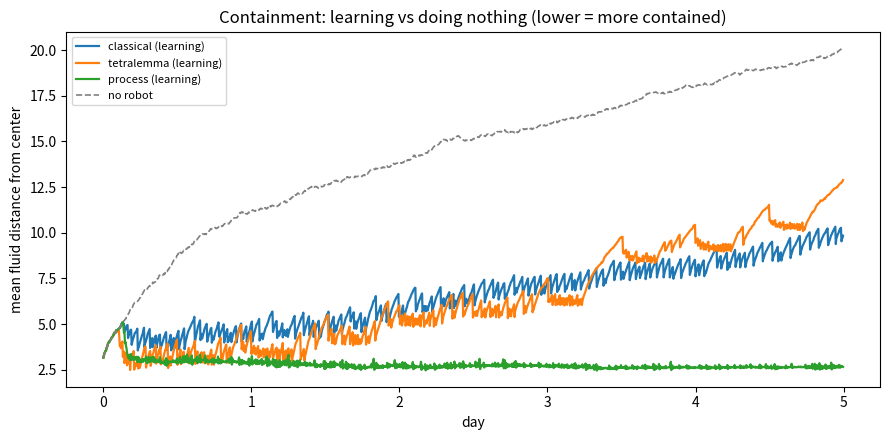
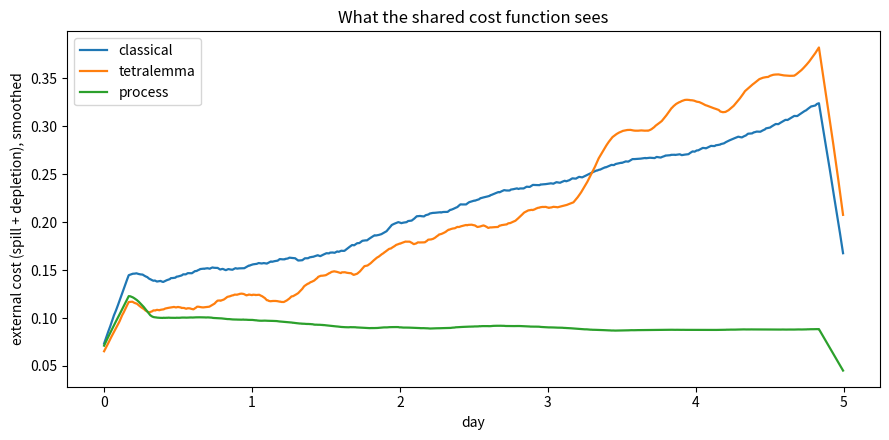
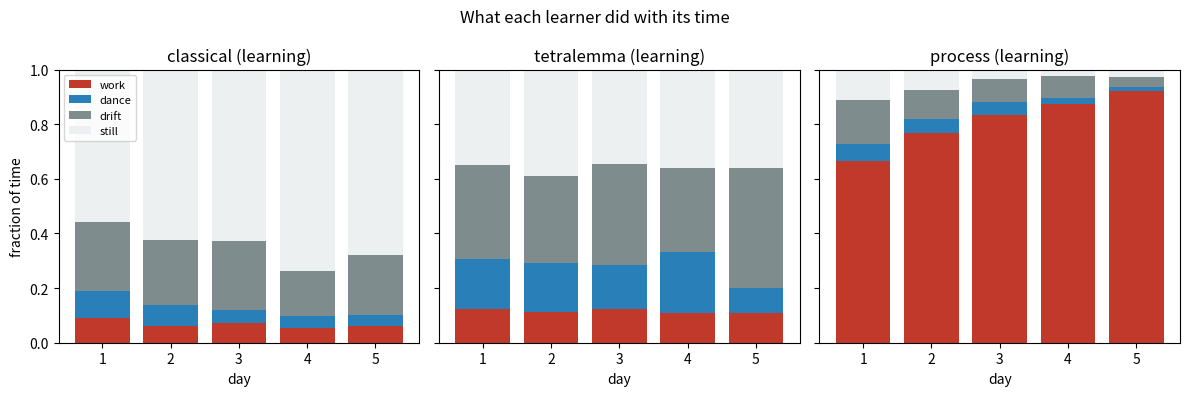
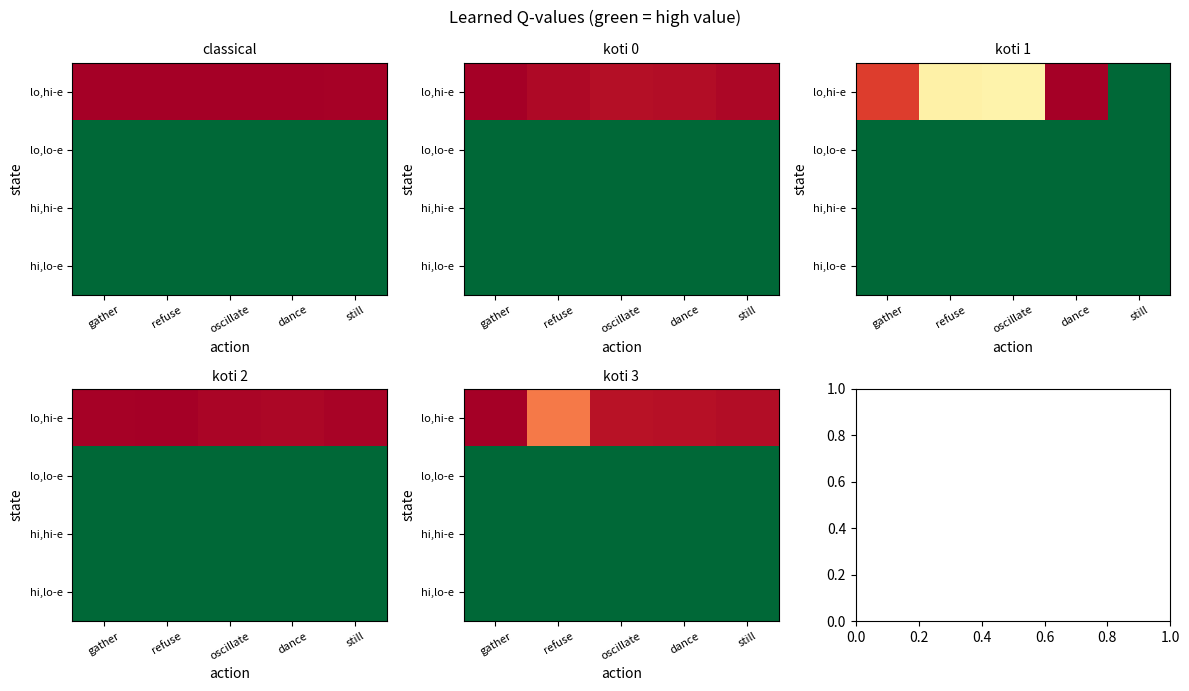
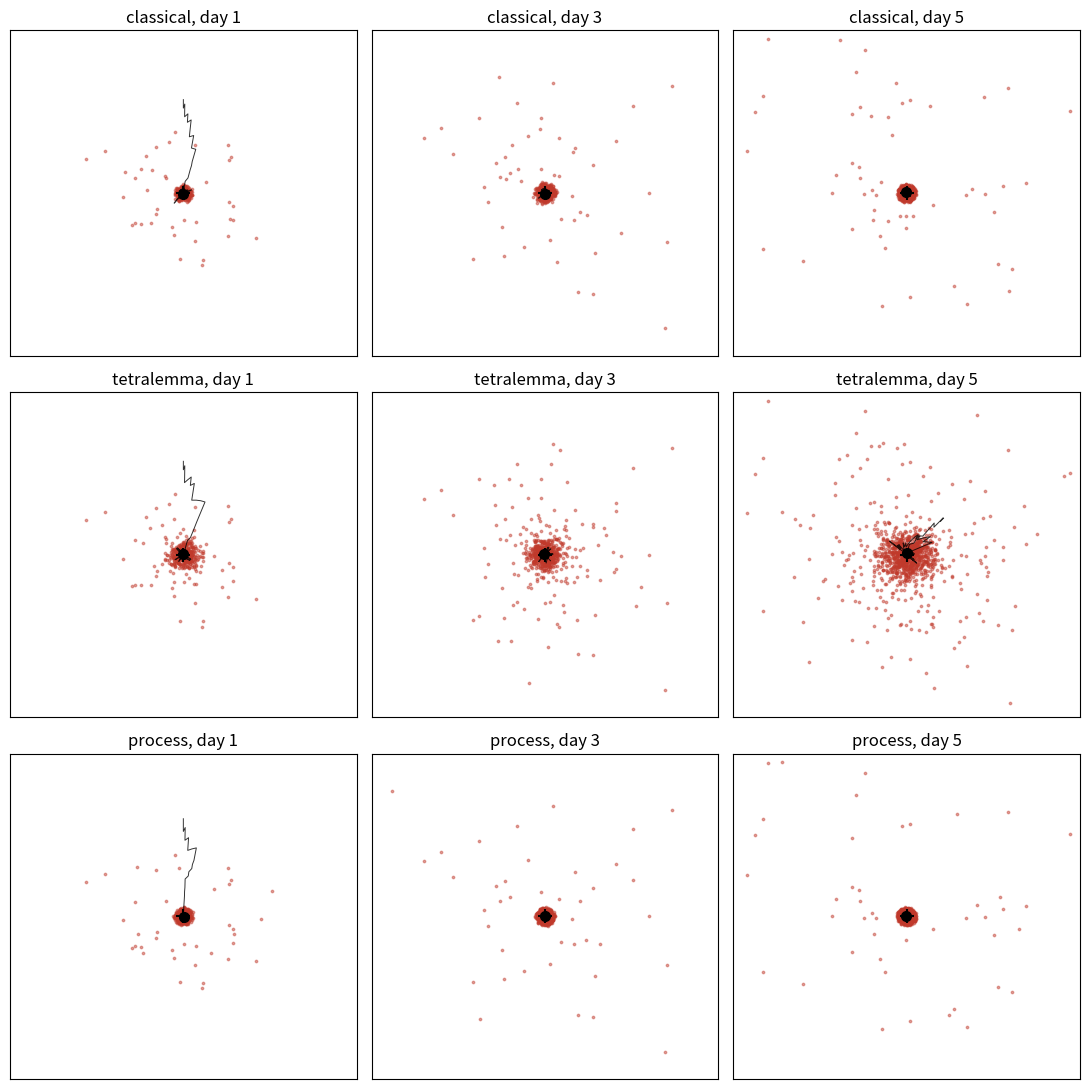

Recreate these plots in Python, in order.
#!/usr/bin/env python3
"""Learning version: three robots, one shared world, three floors of representation.

Same body, same room, same spill, same 5 actions. What differs is how each
robot REPRESENTS the cost it learns from:
  - classical  : binary states (spill high/low x energy low/high), scalar reward
  - tetralemma : four kotis = four reward hypotheses, one Q-table each, cycled
  - process    : no levels, only differences; linear TD over continuous features

Five days, five-minute ticks. Q-learning / TD(0), epsilon-greedy.
"""
import os
import numpy as np
import matplotlib
matplotlib.use("Agg")
import matplotlib.pyplot as plt

OUT = os.path.expanduser("~/workspace/art-project")
os.makedirs(OUT, exist_ok=True)

DAYS, TICKS_PER_DAY = 5, 288
T = DAYS * TICKS_PER_DAY
CENTER = np.array([50.0, 50.0])
SEEP_LAMBDA = 0.5
DIFFUSE_SIG = 0.55
SWEEP_R, SWEEP_PULL = 6.0, 3.0
MAX_SPEED = 1.3
E_MAX, E_MOVE, E_SWEEP, E_REST = 100.0, 0.045, 0.02, 0.5
ACTIONS = ["gather", "refuse", "oscillate", "dance", "still"]
ACTION_MODE = {"gather": "work", "refuse": "drift", "oscillate": "drift",
               "dance": "dance", "still": "still"}
MODES = ["work", "dance", "drift", "still"]
ALPHA, GAMMA = 0.15, 0.95


def clamp(p):
    return np.clip(p, 2.0, 98.0)


class Room:
    def __init__(self, seed):
        self.erng = np.random.default_rng(seed)
        th = self.erng.uniform(0, 2 * np.pi, 250)
        rr = self.erng.uniform(0, 6, 250)
        self.fluid = CENTER + np.stack([rr * np.cos(th), rr * np.sin(th)], axis=1)

    def seep_and_diffuse(self):
        n = self.erng.poisson(SEEP_LAMBDA)
        if n:
            self.fluid = np.vstack([self.fluid, CENTER + self.erng.normal(0, 3.0, (n, 2))])
        self.fluid = clamp(self.fluid + self.erng.normal(0, DIFFUSE_SIG, self.fluid.shape))
        if len(self.fluid) > 1500:
            self.fluid = self.fluid[-1500:]

    def spill(self):
        return float(np.mean(np.linalg.norm(self.fluid - CENTER, axis=1)))

    def sweep(self, pos, active):
        if not active:
            return 0
        d = np.linalg.norm(self.fluid - pos, axis=1)
        m = d < SWEEP_R
        if m.any():
            vec = CENTER - self.fluid[m]
            nrm = np.linalg.norm(vec, axis=1, keepdims=True) + 1e-9
            self.fluid[m] = clamp(self.fluid[m] + vec / nrm * SWEEP_PULL)
        return int(m.sum())


class Body:
    """Shared body: movement, energy, the part no floor can overrule."""
    def __init__(self):
        self.pos = np.array([50.0, 80.0])
        self.energy = E_MAX
        self.visit = np.zeros((25, 25))
        self.trail = []

    def move(self, target, sweeping):
        if self.energy < 8:  # the body overrules every floor
            target, sweeping, forced = self.pos.copy(), False, True
        else:
            forced = False
        delta = target - self.pos
        dist = float(np.linalg.norm(delta))
        speed = min(MAX_SPEED, dist)
        if dist > 1e-9:
            self.pos = clamp(self.pos + delta / dist * speed)
        spent = E_MOVE * (speed / MAX_SPEED) + (E_SWEEP if sweeping else 0)
        self.energy -= spent
        if speed < 0.15:
            self.energy = min(E_MAX, self.energy + E_REST)
        self.visit *= 0.996
        i = int(np.clip(self.pos[0] / 4, 0, 24))
        j = int(np.clip(self.pos[1] / 4, 0, 24))
        self.visit[i, j] += 1
        self.trail.append(self.pos.copy())
        return speed, spent, forced


def action_target(a, tick, body, room):
    centroid = room.fluid.mean(axis=0)
    away = clamp(2 * CENTER - centroid)
    if a == 0:
        return centroid, True
    if a == 1:
        return away, False
    if a == 2:
        toward = (tick // 8) % 2 == 0
        return (centroid if toward else away), toward
    if a == 3:
        tgt = body.pos + np.array([10 * np.sin(tick / 9.0), 10 * np.cos(tick / 14.0)])
        return clamp(tgt), False
    return body.pos.copy(), False


# ---------------- learners: the three floors ----------------

class TabularQ:
    def __init__(self, n_states, n_actions, seed):
        self.Q = np.zeros((n_states, n_actions))
        self.rng = np.random.default_rng(seed)

    def act(self, s, eps):
        if self.rng.random() < eps:
            return int(self.rng.integers(self.Q.shape[1]))
        return int(np.argmax(self.Q[s]))

    def update(self, s, a, r, s2):
        self.Q[s, a] += ALPHA * (r + GAMMA * np.max(self.Q[s2]) - self.Q[s, a])


def binary_state(spill, energy):
    return int(spill > 13) * 2 + int(energy < 40)


class Classical:
    """Bivalent floor: 4 crisp states, one scalar reward, one Q-table."""
    name = "classical"

    def __init__(self):
        self.q = TabularQ(4, 5, seed=101)

    def state(self, spill, energy, body):
        return binary_state(spill, energy)

    def reward(self, spill, spent, d_spill, d_energy):
        return -(spill / 30.0) - 10.0 * spent

    def act(self, s, eps, tick):
        return self.q.act(s, eps)

    def update(self, s, a, r, s2, tick):
        self.q.update(s, a, r, s2)


class Tetralemma:
    """Four kotis = four reward hypotheses, one Q-table each, cycled by watch."""
    name = "tetralemma"
    KOTI = ["P: minimize spill", "not-P: minimize effort",
            "both: minimize the worse", "neither: minimize change"]

    def __init__(self):
        self.tables = [TabularQ(4, 5, seed=200 + i) for i in range(4)]

    def koti(self, tick):
        return (tick // (TICKS_PER_DAY // 4)) % 4

    def state(self, spill, energy, body):
        return binary_state(spill, energy)

    def reward(self, spill, spent, d_spill, d_energy, tick):
        k = self.koti(tick)
        if k == 0:
            return -(spill / 30.0)
        if k == 1:
            return -10.0 * spent
        if k == 2:
            return -max(spill / 30.0, 10.0 * spent)
        return -(abs(d_spill) * 3.0 + abs(d_energy) * 3.0)

    def act(self, s, eps, tick):
        return self.tables[self.koti(tick)].act(s, eps)

    def update(self, s, a, r, s2, tick):
        self.tables[self.koti(tick)].update(s, a, r, s2)


class Process:
    """No levels, only differences. Linear TD over continuous features."""
    name = "process"

    def __init__(self):
        self.w = np.zeros((5, 4))
        self.rng = np.random.default_rng(303)
        self.spill_ema = None
        self.prev_C = None

    def features(self, spill, energy, body):
        if self.spill_ema is None:
            self.spill_ema = spill
        self.spill_ema = 0.95 * self.spill_ema + 0.05 * spill
        i = int(np.clip(body.pos[0] / 4, 0, 24))
        j = int(np.clip(body.pos[1] / 4, 0, 24))
        novelty = 1.0 - min(body.visit[i, j] / 8.0, 1.0)
        trend = float(np.clip((spill - self.spill_ema) / 2.0, -1, 1))
        return np.array([spill / 30.0, energy / 100.0, novelty, trend])

    def state(self, spill, energy, body):
        return self.features(spill, energy, body)

    def reward(self, spill, spent, d_spill, d_energy, body):
        C = spill / 30.0 + (E_MAX - body.energy) / E_MAX
        r = 0.0 if self.prev_C is None else -(C - self.prev_C)
        self.prev_C = C
        return r

    def act(self, phi, eps, tick):
        if self.rng.random() < eps:
            return int(self.rng.integers(5))
        return int(np.argmax(self.w @ phi))

    def update(self, phi, a, r, phi2, tick):
        td = r + GAMMA * np.max(self.w @ phi2) - self.w[a] @ phi
        self.w[a] += ALPHA * td * phi


# ---------------- run ----------------

def run(learner):
    room = Room(seed=123)  # identical spill for every floor
    body = Body()
    spill_hist, cost_hist, modes, rewards = [], [], [], []
    prev_spill, prev_energy = room.spill(), body.energy
    for tick in range(T):
        room.seep_and_diffuse()
        spill = room.spill()
        s = learner.state(spill, body.energy, body)
        eps = max(0.05, 0.35 * (1 - tick / T))
        a = learner.act(s, eps, tick)
        target, sweeping = action_target(a, tick, body, room)
        speed, spent, forced = body.move(target, sweeping)
        room.sweep(body.pos, sweeping)
        spill2 = room.spill()
        d_spill, d_energy = spill2 - prev_spill, body.energy - prev_energy
        s2 = learner.state(spill2, body.energy, body)
        if isinstance(learner, Tetralemma):
            r = learner.reward(spill2, spent, d_spill, d_energy, tick)
        elif isinstance(learner, Process):
            r = learner.reward(spill2, spent, d_spill, d_energy, body)
        else:
            r = learner.reward(spill2, spent, d_spill, d_energy)
        learner.update(s, a, r, s2, tick)
        spill_hist.append(spill2)
        cost_hist.append(spill2 / 30.0 + (E_MAX - body.energy) / E_MAX)
        modes.append("still" if forced else ACTION_MODE[ACTIONS[a]])
        rewards.append(r)
        prev_spill, prev_energy = spill2, body.energy
    return room, body, learner, np.array(spill_hist), np.array(cost_hist), np.array(modes)


def run_norobot():
    room = Room(seed=123)
    spills = np.empty(T)
    for tick in range(T):
        room.seep_and_diffuse()
        spills[tick] = room.spill()
    return spills


learners = [Classical(), Tetralemma(), Process()]
results = {l.name: run(l) for l in learners}
norobot = run_norobot()

print(f"{'robot':<11}{'day':<4}{'spill':<7}{'extcost':<9}" +
      "".join(f"{m:<7}" for m in MODES) + f"{'energy':<7}{'mean_r':<8}")
for name, (room, body, learner, spills, costs, modes) in results.items():
    for d in range(DAYS):
        sl = slice(d * TICKS_PER_DAY, (d + 1) * TICKS_PER_DAY)
        frac = [(modes[sl] == m).mean() for m in MODES]
        print(f"{name:<11}{d+1:<4}{spills[(d+1)*TICKS_PER_DAY-1]:<7.1f}"
              f"{costs[sl].mean():<9.3f}" + "".join(f"{f:<7.2f}" for f in frac) +
              f"{body.energy if d == DAYS-1 else 0:<7.0f}")
    print(f"  final spill {spills[-1]:.1f} (no-robot: {norobot[-1]:.1f})")

print("\n--- learned greedy policies (state: spill_hi, energy_lo) ---")
for name, (_, _, learner, _, _, _) in results.items():
    if isinstance(learner, Classical):
        print("classical:")
        for s in range(4):
            print(f"  state {s}: {ACTIONS[int(np.argmax(learner.q.Q[s]))]}")
    elif isinstance(learner, Tetralemma):
        for k, tab in enumerate(learner.tables):
            pol = [ACTIONS[int(np.argmax(tab.Q[s]))] for s in range(4)]
            print(f"tetralemma koti {k} ({Tetralemma.KOTI[k]}): {pol}")
    else:
        print("process weights (rows=gather,refuse,oscillate,dance,still; "
              "cols=spill,energy,novelty,trend):")
        print(np.round(learner.w, 3))

# ---------------- plots ----------------
days_x = np.arange(T) / TICKS_PER_DAY
fig, ax = plt.subplots(figsize=(9, 4.5))
for name, (_, _, _, spills, _, _) in results.items():
    ax.plot(days_x, spills, label=f"{name} (learning)", lw=1.6)
ax.plot(days_x, norobot, label="no robot", lw=1.2, ls="--", c="gray")
ax.set_xlabel("day"); ax.set_ylabel("mean fluid distance from center")
ax.set_title("Containment: learning vs doing nothing (lower = more contained)")
ax.legend(fontsize=8)
fig.tight_layout(); fig.savefig(f"{OUT}/learn_spill.png", dpi=110)

fig, ax = plt.subplots(figsize=(9, 4.5))
for name, (_, _, _, _, costs, _) in results.items():
    w = TICKS_PER_DAY // 3
    smooth = np.convolve(costs, np.ones(w) / w, mode="same")
    ax.plot(days_x, smooth, label=name, lw=1.6)
ax.set_xlabel("day"); ax.set_ylabel("external cost (spill + depletion), smoothed")
ax.set_title("What the shared cost function sees")
ax.legend()
fig.tight_layout(); fig.savefig(f"{OUT}/learn_cost.png", dpi=110)

fig, axes = plt.subplots(1, 3, figsize=(12, 4), sharey=True)
colors = {"work": "#c0392b", "dance": "#2980b9", "drift": "#7f8c8d", "still": "#ecf0f1"}
for ax, (name, (_, _, _, _, _, modes)) in zip(axes, results.items()):
    data = np.array([[(modes[d*TICKS_PER_DAY:(d+1)*TICKS_PER_DAY] == m).mean()
                      for m in MODES] for d in range(DAYS)])
    bottom = np.zeros(DAYS)
    for j, m in enumerate(MODES):
        ax.bar(range(1, DAYS + 1), data[:, j], bottom=bottom, label=m, color=colors[m])
        bottom += data[:, j]
    ax.set_title(f"{name} (learning)"); ax.set_xlabel("day"); ax.set_ylim(0, 1)
axes[0].set_ylabel("fraction of time"); axes[0].legend(loc="upper left", fontsize=8)
fig.suptitle("What each learner did with its time")
fig.tight_layout(); fig.savefig(f"{OUT}/learn_activity.png", dpi=110)

# Q-value heatmaps: classical + 4 tetralemma kotis
fig, axes = plt.subplots(2, 3, figsize=(12, 7))
tables = [("classical", results["classical"][2].q.Q)]
tables += [(f"koti {k}", results["tetralemma"][2].tables[k].Q) for k in range(4)]
for ax, (title, Q) in zip(axes.flat, tables):
    im = ax.imshow(Q, aspect="auto", cmap="RdYlGn")
    ax.set_title(title, fontsize=10)
    ax.set_xticks(range(5)); ax.set_xticklabels(ACTIONS, rotation=30, fontsize=8)
    ax.set_yticks(range(4)); ax.set_yticklabels(["lo,hi-e", "lo,lo-e", "hi,hi-e", "hi,lo-e"], fontsize=8)
    ax.set_xlabel("action"); ax.set_ylabel("state")
fig.suptitle("Learned Q-values (green = high value)")
fig.tight_layout(); fig.savefig(f"{OUT}/learn_qvalues.png", dpi=110)

# snapshots day 1/3/5
def run_snaps(learner_cls):
    room = Room(seed=123); body = Body(); learner = learner_cls()
    snaps = {}
    prev_spill, prev_energy = room.spill(), body.energy
    for tick in range(T):
        room.seep_and_diffuse()
        spill = room.spill()
        s = learner.state(spill, body.energy, body)
        eps = max(0.05, 0.35 * (1 - tick / T))
        a = learner.act(s, eps, tick)
        target, sweeping = action_target(a, tick, body, room)
        body.move(target, sweeping)
        room.sweep(body.pos, sweeping)
        spill2 = room.spill()
        d_spill, d_energy = spill2 - prev_spill, body.energy - prev_energy
        s2 = learner.state(spill2, body.energy, body)
        if isinstance(learner, Tetralemma):
            r = learner.reward(spill2, 0, d_spill, d_energy, tick)
        elif isinstance(learner, Process):
            r = learner.reward(spill2, 0, d_spill, d_energy, body)
        else:
            r = learner.reward(spill2, 0, d_spill, d_energy)
        learner.update(s, a, r, s2, tick)
        if tick in {d * TICKS_PER_DAY - 1 for d in (1, 3, 5)}:
            snaps[tick] = (room.fluid.copy(), np.array(body.trail[-TICKS_PER_DAY:]), body.pos.copy())
        prev_spill, prev_energy = spill2, body.energy
    return snaps

fig, axes = plt.subplots(3, 3, figsize=(11, 11))
for i, (name, cls) in enumerate([("classical", Classical), ("tetralemma", Tetralemma),
                                 ("process", Process)]):
    snaps = run_snaps(cls)
    for j, d in enumerate([1, 3, 5]):
        tick = d * TICKS_PER_DAY - 1
        fluid, trail, pos = snaps[tick]
        ax = axes[i, j]
        ax.scatter(fluid[:, 0], fluid[:, 1], s=3, c="#c0392b", alpha=0.45)
        ax.plot(trail[:, 0], trail[:, 1], c="black", lw=0.7, alpha=0.8)
        ax.plot(pos[0], pos[1], "ko", ms=7)
        ax.plot(CENTER[0], CENTER[1], "k+", ms=10, mew=1.5)
        ax.set_title(f"{name}, day {d}"); ax.set_xlim(0, 100); ax.set_ylim(0, 100)
        ax.set_xticks([]); ax.set_yticks([])
fig.tight_layout(); fig.savefig(f"{OUT}/learn_snapshots.png", dpi=110)
print("saved plots to", OUT)
